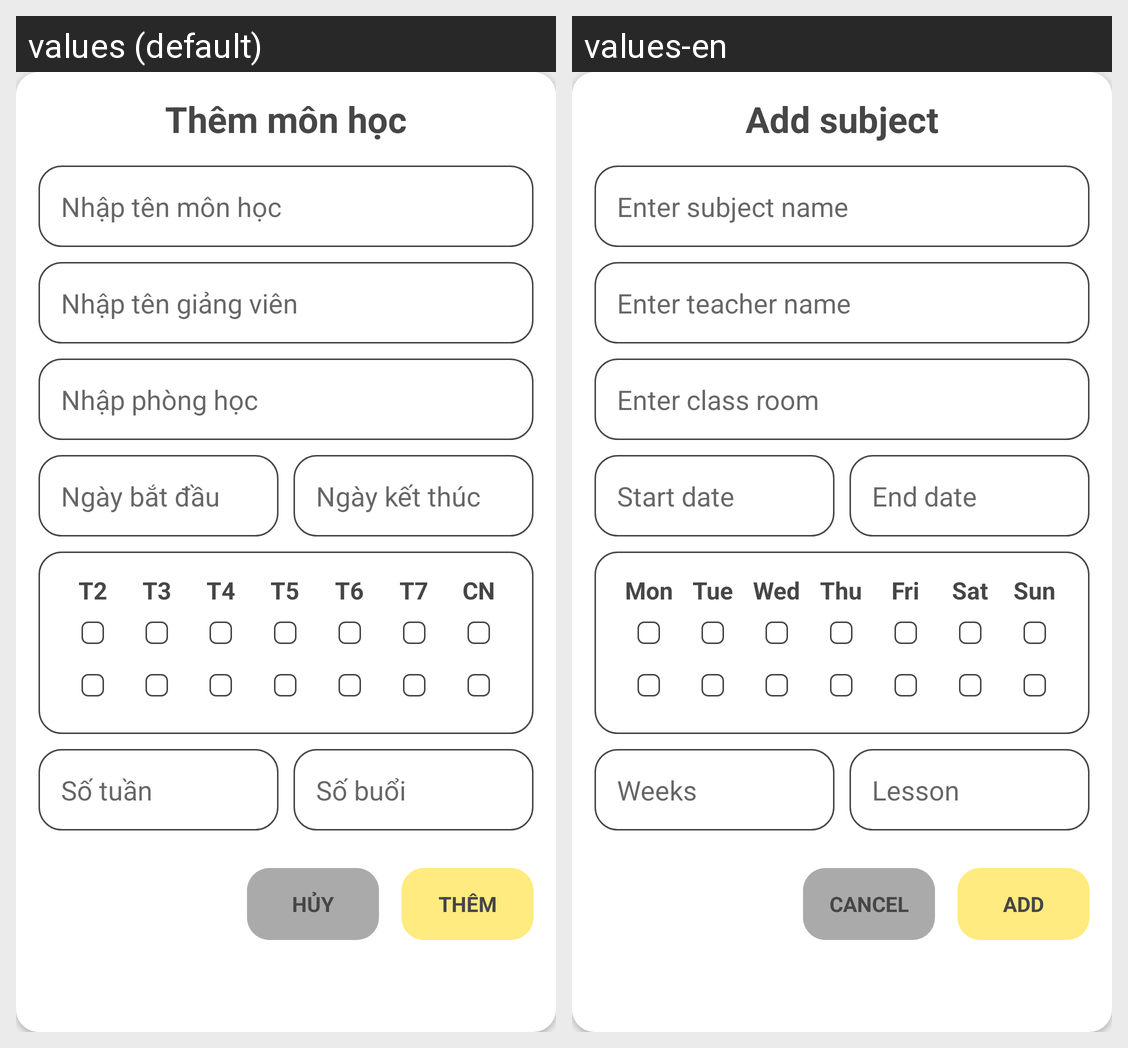

Locale-by-locale string values for the Android screen shown in this grid:
Android screen res/layout/dialog_themmonhoc.xml rendered under 2 locales, left to right: values (default), values-en. Device: Nexus 5 (rendered at 1080×1920; each locale shown at half size, 540×960, under a caption strip naming it); theme Theme.ThoiGianBieu.
Strings drawn on this screen, with the default value and each locale's value (text and hints the layout hard-codes, and strings that could not be matched under every locale, appear in the picture but are not listed):

them_mon_hoc
  values: Thêm môn học
  values-en: Add subject

themmonhoc_tenmonhoc
  values: Nhập tên môn học
  values-en: Enter subject name

themmonhoc_tengiangvien
  values: Nhập tên giảng viên
  values-en: Enter teacher name

themmonhoc_phonghoc
  values: Nhập phòng học
  values-en: Enter class room

themmonhoc_ngaybatdau
  values: Ngày bắt đầu
  values-en: Start date

themmonhoc_ngayketthuc
  values: Ngày kết thúc
  values-en: End date

themmonhoc_T2
  values: T2
  values-en: Mon

themmonhoc_T3
  values: T3
  values-en: Tue

themmonhoc_T4
  values: T4
  values-en: Wed

themmonhoc_T5
  values: T5
  values-en: Thu

themmonhoc_T6
  values: T6
  values-en: Fri

themmonhoc_T7
  values: T7
  values-en: Sat

themmonhoc_CN
  values: CN
  values-en: Sun

themmonhoc_sotuan
  values: Số tuần
  values-en: Weeks

themmonhoc_sobuoi
  values: Số buổi
  values-en: Lesson

huy
  values: Hủy
  values-en: Cancel

them
  values: Thêm
  values-en: Add
